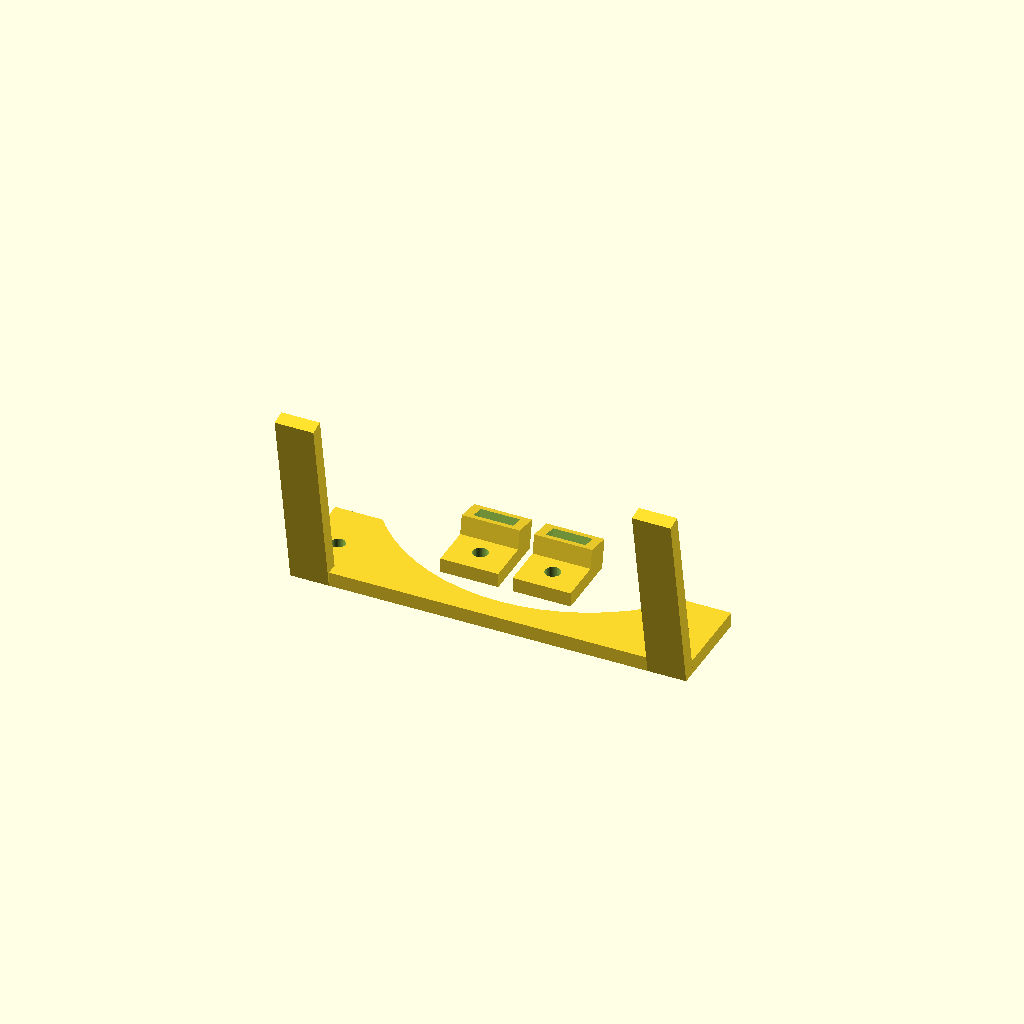
Cell 1: rendered with the file's own defaults.
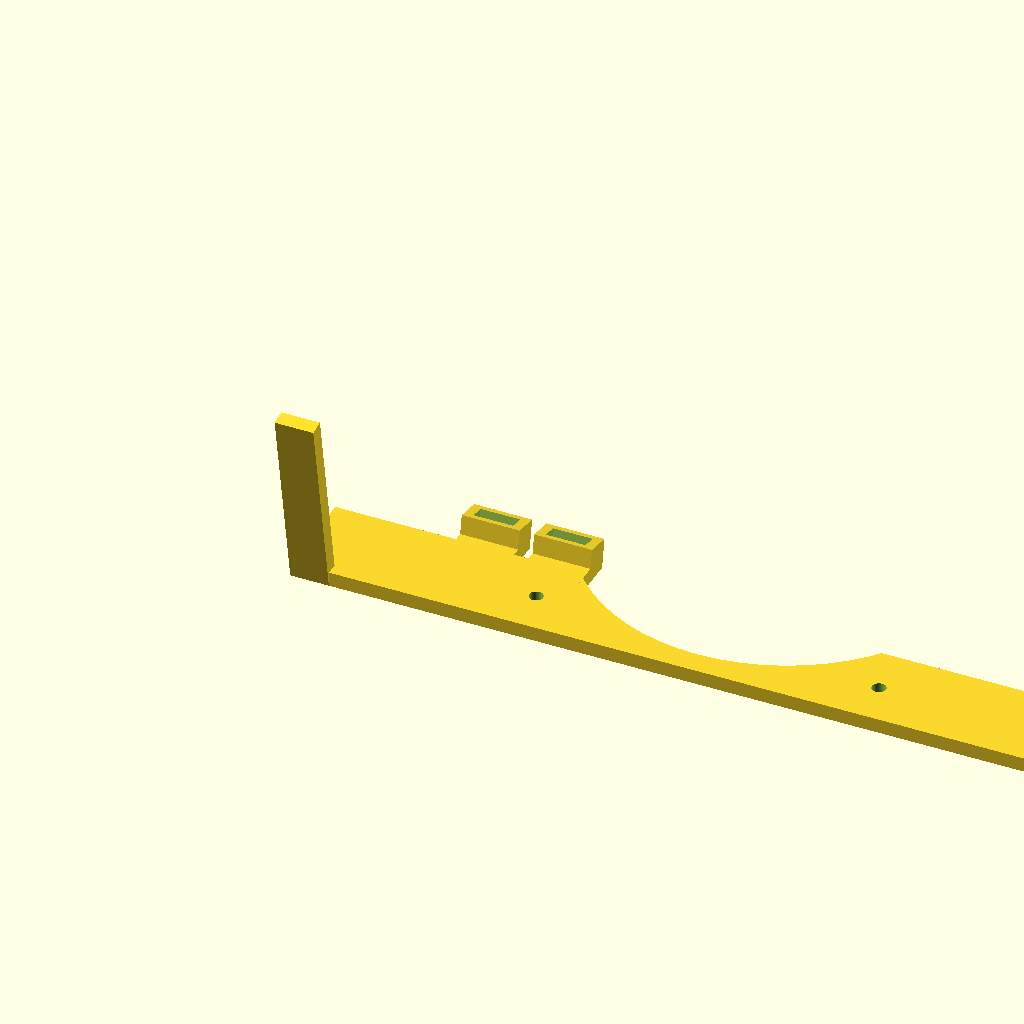
Cell 2: side = 164 (everything else at default).
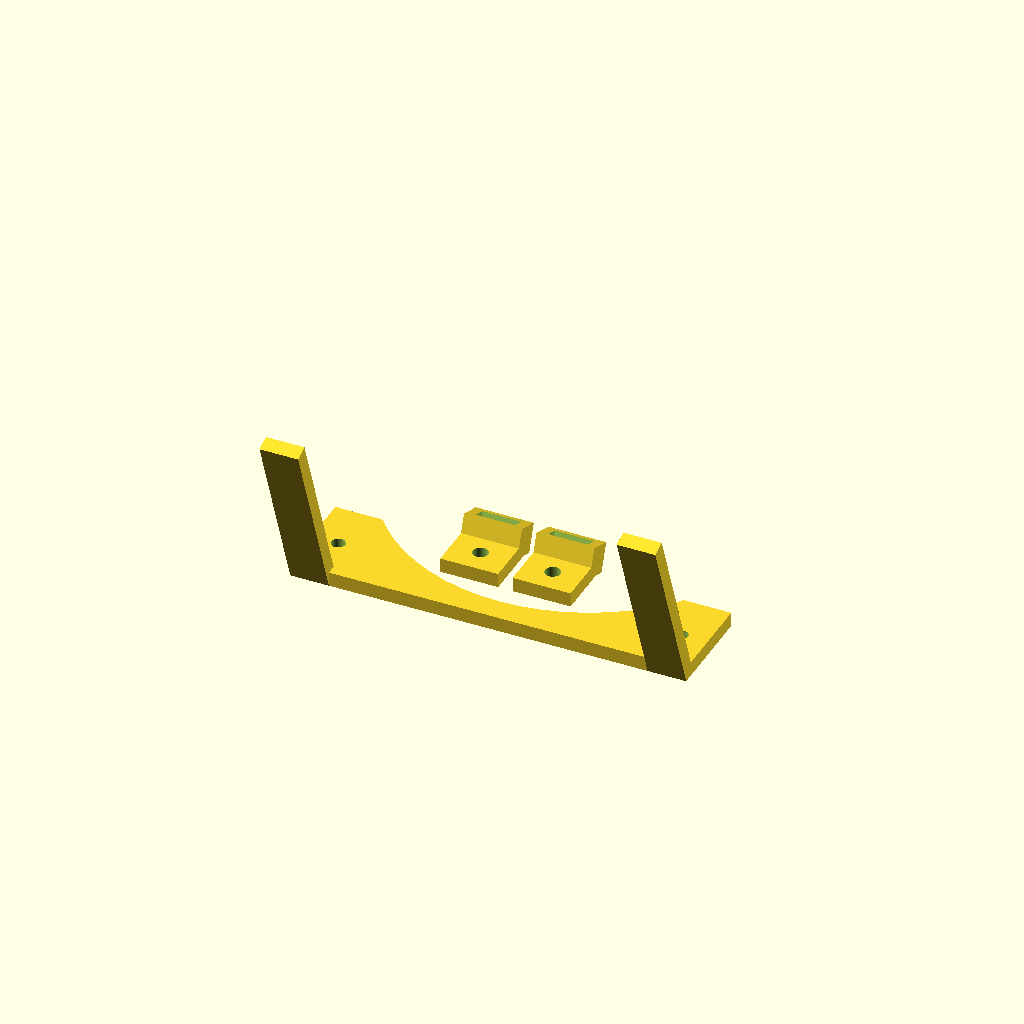
Cell 3: the same model with angle = 20.
All cells are drawn from one camera (rotation 55°, 0°, 25°, orthographic, colour scheme Cornfield), so only the parameter changes between them.
The OpenSCAD source (PrinterParts/generic_fan_leg.scad):

side = 82;
nut_holes = 71;
$fn=60;

slop = 0.10;
angle = 10;

nozzle = 0.6;

difference() {
    cube([side,20,3]);
    translate([side/2, 45, -0.1]) cylinder(d=80,h=4);
    translate([(side-80)/2 + (80-nut_holes)/2, 5+(80-nut_holes)/2,0]) cylinder(d=2.9, h=5);
    translate([side-((side-80)/2 + (80-nut_holes)/2), 5+(80-nut_holes)/2,0]) cylinder(d=2.9, h=5);
}

translate([0,0,0]) rotate([angle,0,0]) cube([8,3,40]);
translate([side-8,0,0]) rotate([angle,0,0]) cube([8,3,40]);

module leg() {
    
    module body() {
        union() {
            cube([12,14,3]);
            translate([0,8.5,1]) rotate([-angle,0,0]) cube([12,3+4*nozzle+2*slop,6]);
        }
    }
    
    difference() {
        body();
        translate([6, 5, 0]) cylinder(d=3.2, h=4);
        translate([2-slop,8.5+2*nozzle,1]) rotate([-angle,0,0]) cube([8+2*slop,3+2*slop,10]);
    }
}

//translate([-2, -16.9, -40]) leg();
//translate([side-10, -16.9, -40]) leg();

translate([25, 13, 0]) leg();
translate([40, 13, 0]) leg();
Parameter table extracted from the source (name, type, default, range or options):
side: number, default 82
nut_holes: number, default 71
slop: number, default 0.1
angle: number, default 10
nozzle: number, default 0.6
